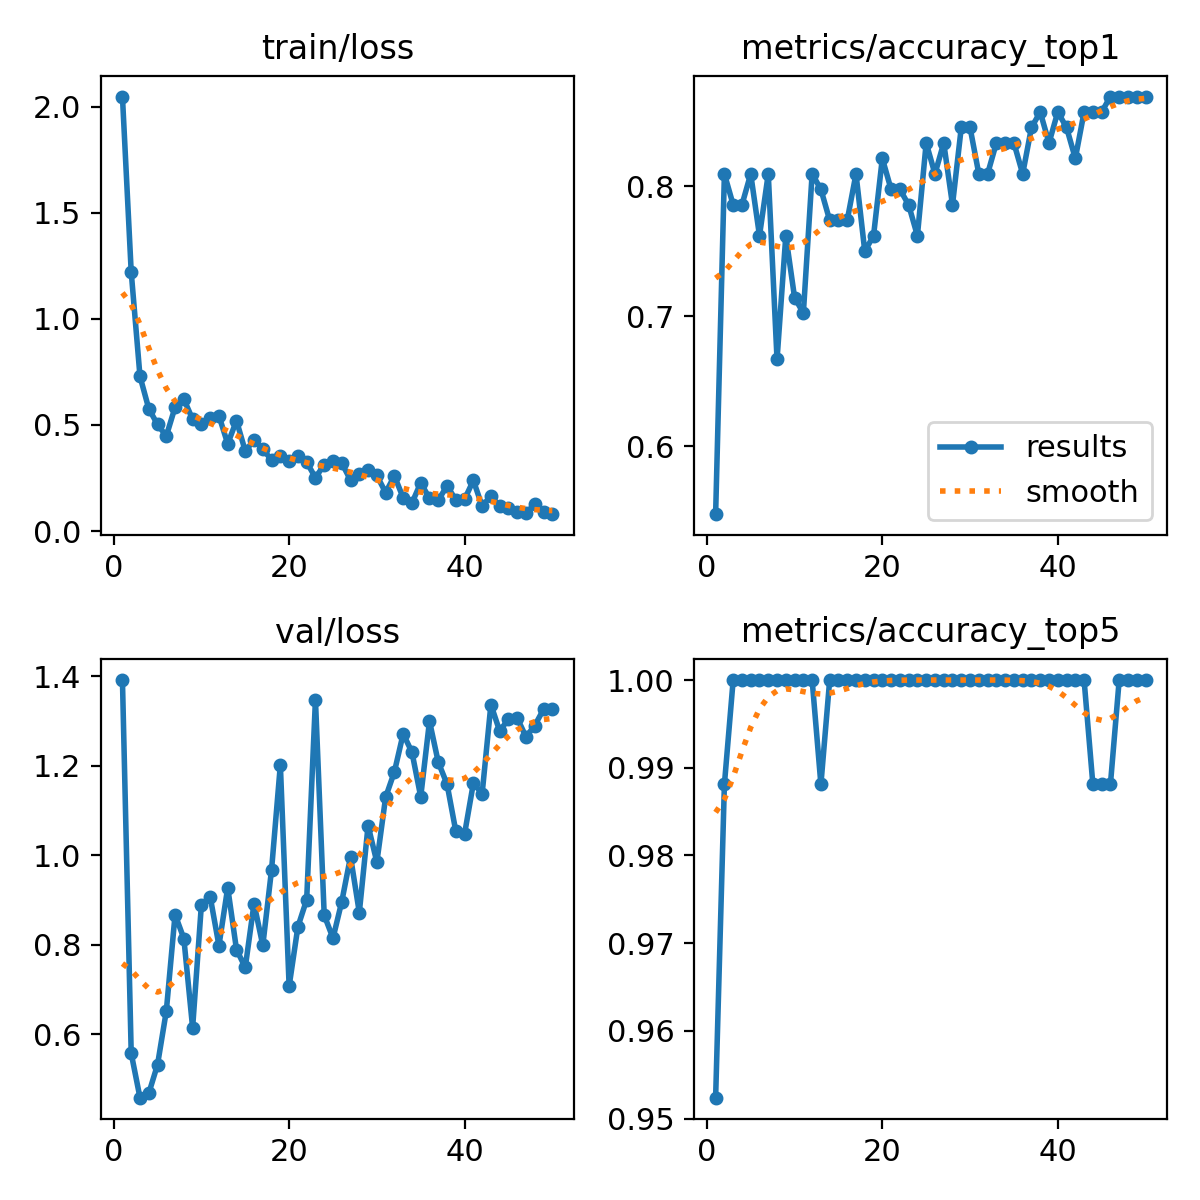

The file beside this chart, header and first rows:
epoch, time, train/loss, metrics/accuracy_top1, metrics/accuracy_top5, val/loss, lr/pg0, lr/pg1, lr/pg2
1, 4.849, 2.048, 0.5476, 0.9524, 1.392, 0.0001166, 0.0001166, 0.0001166
2, 9.252, 1.221, 0.8095, 0.9881, 0.5576, 0.0002368, 0.0002368, 0.0002368
3, 13.49, 0.7295, 0.7857, 1, 0.4585, 0.000352, 0.000352, 0.000352
4, 17.81, 0.5768, 0.7857, 1, 0.468, 0.0004623, 0.0004623, 0.0004623
5, 22.1, 0.5025, 0.8095, 1, 0.5322, 0.0005676, 0.0005676, 0.0005676
6, 26.44, 0.4479, 0.7619, 1, 0.6519, 0.000668, 0.000668, 0.000668
7, 29.12, 0.584, 0.8095, 1, 0.8677, 0.000734, 0.000734, 0.000734
8, 31.44, 0.622, 0.6667, 1, 0.814, 0.0007175, 0.0007175, 0.0007175
9, 35.87, 0.5265, 0.7619, 1, 0.6148, 0.0007011, 0.0007011, 0.0007011
10, 40.27, 0.5024, 0.7143, 1, 0.8897, 0.0006846, 0.0006846, 0.0006846
11, 44.38, 0.5339, 0.7024, 1, 0.9077, 0.0006681, 0.0006681, 0.0006681
12, 48.75, 0.5432, 0.8095, 1, 0.7983, 0.0006516, 0.0006516, 0.0006516
13, 53.09, 0.4113, 0.7976, 0.9881, 0.9277, 0.0006351, 0.0006351, 0.0006351
14, 57.25, 0.5208, 0.7738, 1, 0.7895, 0.0006186, 0.0006186, 0.0006186
15, 59.87, 0.377, 0.7738, 1, 0.7495, 0.0006021, 0.0006021, 0.0006021
16, 62.87, 0.429, 0.7738, 1, 0.8921, 0.0005856, 0.0005856, 0.0005856
17, 67.25, 0.3848, 0.8095, 1, 0.7988, 0.0005691, 0.0005691, 0.0005691
18, 71.75, 0.3359, 0.75, 1, 0.9683, 0.0005526, 0.0005526, 0.0005526
19, 75.38, 0.3528, 0.7619, 1, 1.202, 0.0005361, 0.0005361, 0.0005361
20, 79.71, 0.3304, 0.8214, 1, 0.7075, 0.0005196, 0.0005196, 0.0005196
21, 84.05, 0.3559, 0.7976, 1, 0.8403, 0.0005031, 0.0005031, 0.0005031
22, 88.17, 0.3252, 0.7976, 1, 0.9009, 0.0004866, 0.0004866, 0.0004866
23, 90.85, 0.2513, 0.7857, 1, 1.348, 0.0004701, 0.0004701, 0.0004701
24, 94.23, 0.3132, 0.7619, 1, 0.8662, 0.0004537, 0.0004537, 0.0004537
25, 98.74, 0.3289, 0.8333, 1, 0.8149, 0.0004372, 0.0004372, 0.0004372
26, 103, 0.3207, 0.8095, 1, 0.8965, 0.0004207, 0.0004207, 0.0004207
27, 106.3, 0.2401, 0.8333, 1, 0.9971, 0.0004042, 0.0004042, 0.0004042
28, 110.6, 0.2673, 0.7857, 1, 0.8721, 0.0003877, 0.0003877, 0.0003877
29, 114.9, 0.2892, 0.8452, 1, 1.066, 0.0003712, 0.0003712, 0.0003712
30, 119.3, 0.2621, 0.8452, 1, 0.9849, 0.0003547, 0.0003547, 0.0003547
31, 121.9, 0.1814, 0.8095, 1, 1.13, 0.0003382, 0.0003382, 0.0003382
32, 125.3, 0.2602, 0.8095, 1, 1.187, 0.0003217, 0.0003217, 0.0003217
33, 129.5, 0.157, 0.8333, 1, 1.271, 0.0003052, 0.0003052, 0.0003052
34, 133.9, 0.1322, 0.8333, 1, 1.23, 0.0002887, 0.0002887, 0.0002887
35, 137.3, 0.2277, 0.8333, 1, 1.131, 0.0002722, 0.0002722, 0.0002722
36, 141.7, 0.1545, 0.8095, 1, 1.3, 0.0002557, 0.0002557, 0.0002557
37, 146, 0.1461, 0.8452, 1, 1.208, 0.0002392, 0.0002392, 0.0002392
38, 150.2, 0.2127, 0.8571, 1, 1.159, 0.0002227, 0.0002227, 0.0002227
39, 152.8, 0.1477, 0.8333, 1, 1.054, 0.0002063, 0.0002063, 0.0002063
40, 156.5, 0.15, 0.8571, 1, 1.048, 0.0001898, 0.0001898, 0.0001898
41, 162.1, 0.2389, 0.8452, 1, 1.161, 0.0001733, 0.0001733, 0.0001733
42, 166.5, 0.1176, 0.8214, 1, 1.138, 0.0001568, 0.0001568, 0.0001568
43, 170.9, 0.1661, 0.8571, 1, 1.337, 0.0001403, 0.0001403, 0.0001403
44, 175.3, 0.1167, 0.8571, 0.9881, 1.277, 0.0001238, 0.0001238, 0.0001238
45, 179.7, 0.1101, 0.8571, 0.9881, 1.305, 0.0001073, 0.0001073, 0.0001073
46, 184, 0.08799, 0.869, 0.9881, 1.307, 9.0797e-05, 9.0797e-05, 9.0797e-05
47, 186.7, 0.08311, 0.869, 1, 1.265, 7.43036e-05, 7.43036e-05, 7.43036e-05
48, 189, 0.1295, 0.869, 1, 1.29, 5.78102e-05, 5.78102e-05, 5.78102e-05
49, 193.4, 0.0893, 0.869, 1, 1.326, 4.13168e-05, 4.13168e-05, 4.13168e-05
50, 197.8, 0.07979, 0.869, 1, 1.327, 2.48234e-05, 2.48234e-05, 2.48234e-05
